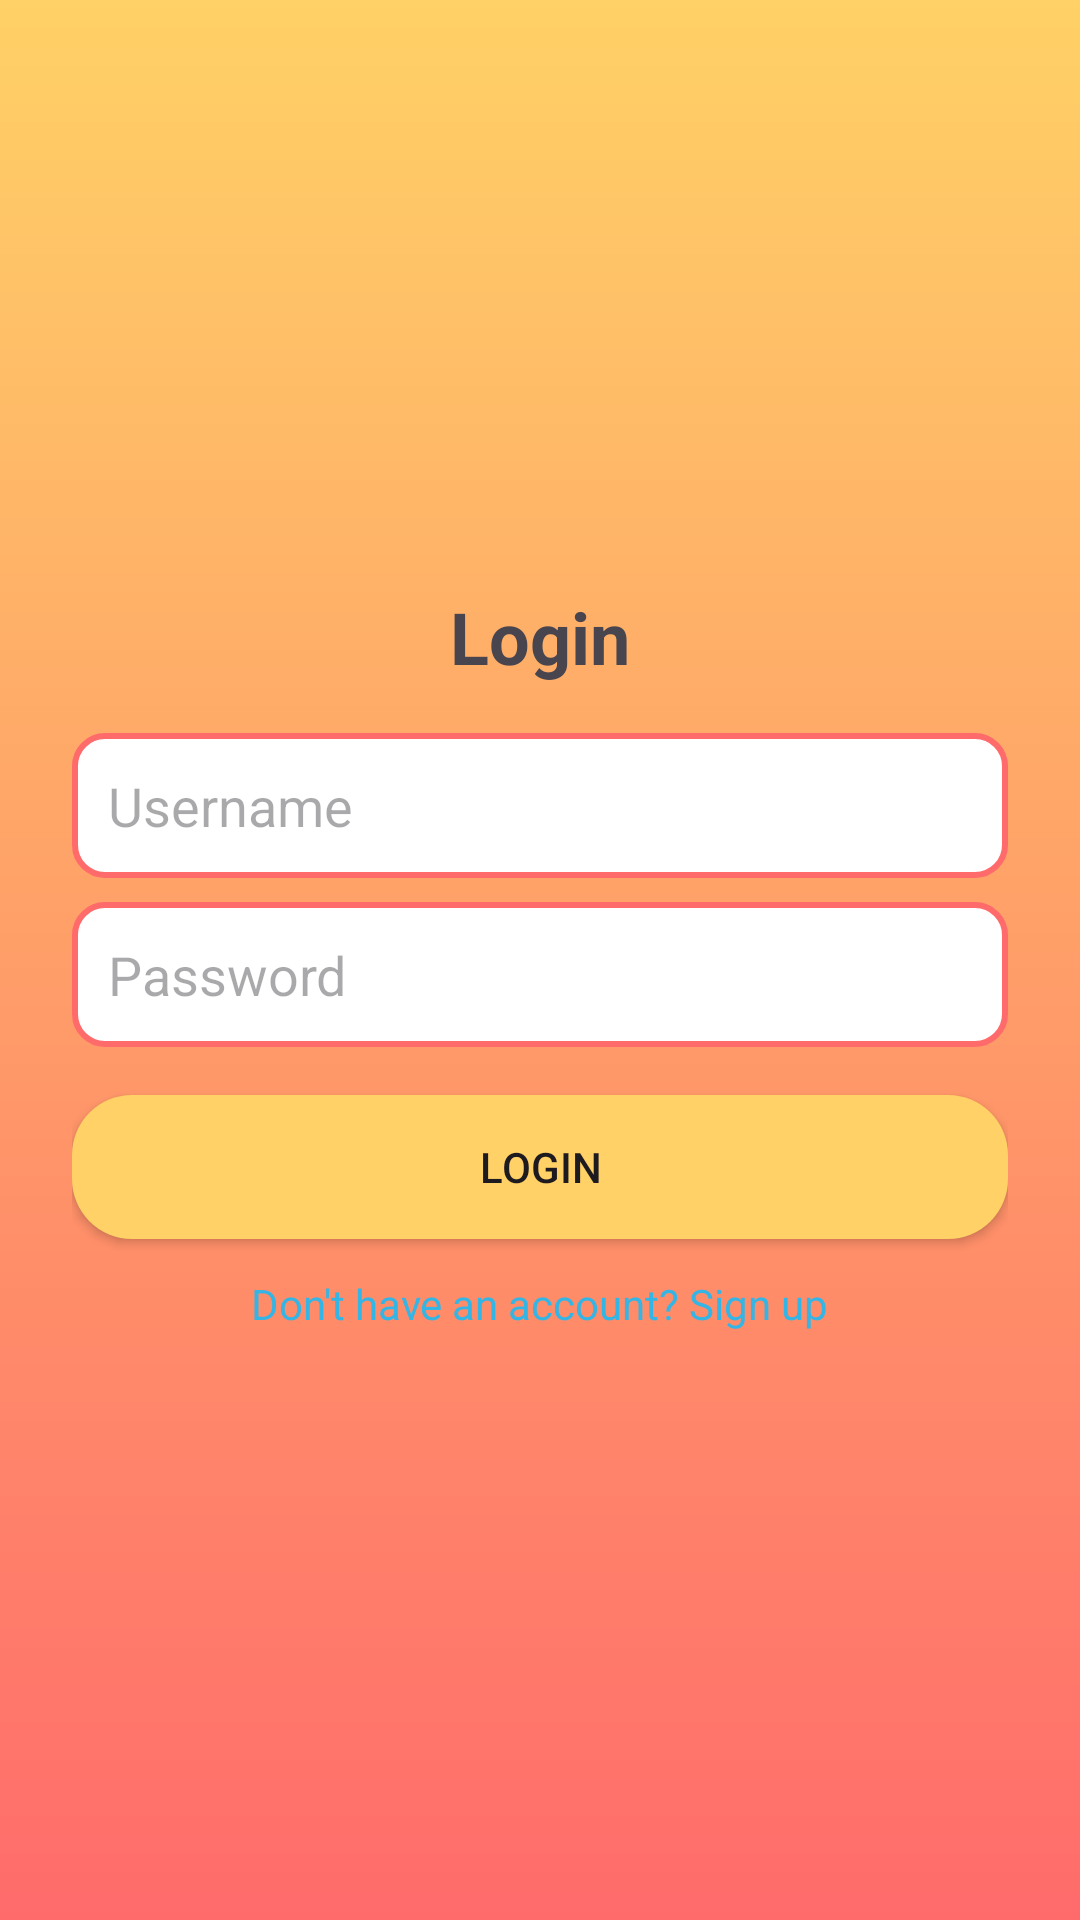

This screen was rendered from an Android layout file. Write that file and the resources it references.
<!-- AndroidManifest.xml: application theme Theme.RacingGameMiniProject -->
<!-- res/layout/activity_login.xml -->
<?xml version="1.0" encoding="utf-8"?>
<LinearLayout xmlns:android="http://schemas.android.com/apk/res/android"
    android:layout_width="match_parent"
    android:layout_height="match_parent"
    android:gravity="center"
    android:orientation="vertical"
    android:padding="24dp"
    android:background="@drawable/background_game">

    <TextView
        android:layout_width="wrap_content"
        android:layout_height="wrap_content"
        android:text="Login"
        android:textSize="24sp"
        android:textStyle="bold"
        android:layout_marginBottom="16dp"/>

    <EditText
        android:id="@+id/edtUsername"
        android:layout_width="match_parent"
        android:layout_height="wrap_content"
        android:hint="Username"
        android:inputType="textEmailAddress"
        android:padding="12dp"
        android:background="@drawable/edittext_background"/>

    <EditText
        android:id="@+id/edtPassword"
        android:layout_width="match_parent"
        android:layout_height="wrap_content"
        android:hint="Password"
        android:inputType="textPassword"
        android:padding="12dp"
        android:background="@drawable/edittext_background"
        android:layout_marginTop="8dp"/>

    <Button
        android:id="@+id/btnLogin"
        android:layout_width="match_parent"
        android:layout_height="wrap_content"
        android:text="Login"
        android:layout_marginTop="16dp"
        android:background="@drawable/button_background"/>

    <TextView
        android:id="@+id/txtNotAccountYet"
        android:layout_width="wrap_content"
        android:layout_height="wrap_content"
        android:text="Don't have an account? Sign up"
        android:textColor="@android:color/holo_blue_light"
        android:layout_marginTop="12dp"
        android:clickable="true"/>
</LinearLayout>
<!-- resources referenced by this layout -->
<resources>
  <!-- drawable background_game (drawable) -->
  <?xml version="1.0" encoding="utf-8"?>
  <layer-list xmlns:android="http://schemas.android.com/apk/res/android">
      <item>
          <shape android:shape="rectangle">
              <gradient
                  android:angle="90"
                  android:startColor="#FF6B6B"
                  android:endColor="#FFD166"/>
          </shape>
      </item>
  </layer-list>
  <!-- drawable button_background (drawable) -->
  <?xml version="1.0" encoding="utf-8"?>
  <selector xmlns:android="http://schemas.android.com/apk/res/android">
      <item android:state_pressed="true">
          <shape>
              <solid android:color="#FF6B6B"/>
              <corners android:radius="20dp"/>
          </shape>
      </item>
      <item>
          <shape>
              <solid android:color="#FFD166"/>
              <corners android:radius="20dp"/>
          </shape>
      </item>
  </selector>
  <!-- drawable edittext_background (drawable) -->
  <?xml version="1.0" encoding="utf-8"?>
  <shape xmlns:android="http://schemas.android.com/apk/res/android" android:shape="rectangle">
      <solid android:color="#FFFFFF"/>
      <corners android:radius="10dp"/>
      <stroke android:width="2dp" android:color="#FF6B6B"/>
      <padding android:left="12dp" android:right="12dp"/>
  </shape>
  <style name="Theme.RacingGameMiniProject" parent="Base.Theme.RacingGameMiniProject" />
  <style name="Base.Theme.RacingGameMiniProject" parent="Theme.Material3.DayNight.NoActionBar">
          
          
      </style>
</resources>
